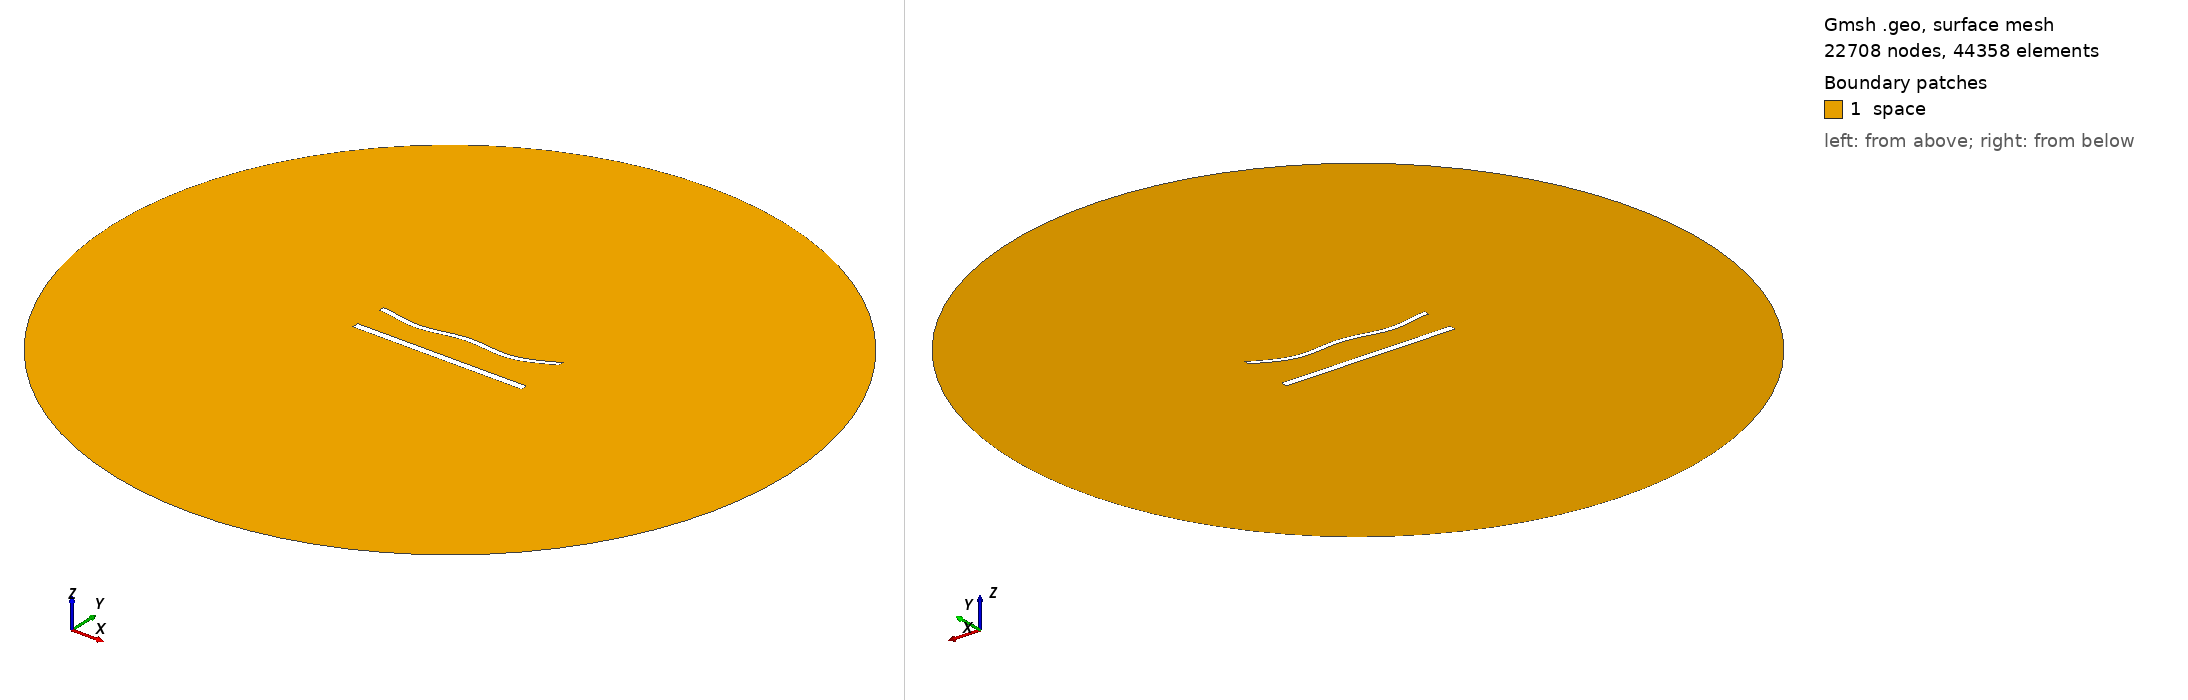

Gmsh geometry script, surface-meshed: 22708 nodes, 44358 surface elements. Boundary patches (legend numbers): 1 space. Left view from above one corner, right view from below the opposite corner. Legend entries are the model's physical surfaces. The drawing asked Gmsh for element sizes between 1% and 20% of the model's largest extent; the script's own settings can give other sizes.

=== 1273.geo (drawn) ===
//---------------------------------------
// Geometry kernel
//---------------------------------------

SetFactory("OpenCASCADE");



//---------------------------------------
// Parameters of the geometry
//---------------------------------------

// Overetch of the upper plate
overetch = 0.375;

// Distance between the plates
distance = 20.0;

// Discretization over the x axis (for the deformation)
nx = 50; 

// Length of the plate
L = 100 - overetch; 

// Number of modes
n = 4; 

// 1st mode coefficient
coeff(1) = 1.5;
beta(1) = 0.596864 * 3.1415926535 / L;

// 2nd mode coefficient
coeff(2) = -1.5;
beta(2) = 1.49418 * 3.1415926535 / L;

// 3rd mode coefficient
coeff(3) = 0.0;
beta(3) = 2.50025 * 3.1415926535 / L;

// 4th mode coefficient
coeff(4) = -1.5;
beta(4) = 3.49999 * 3.1415926535 / L;



//---------------------------------------
// Upper plate (deformed rectangle)
//---------------------------------------

// Coordiantes of the upper plate
xmin = -50;
xmax = 50 - overetch;

// Height of the upper plate
yheight = 4 - 2 * overetch;

// Indexes of the points
UpperID[] = {};
LowerID[] = {};
LeftID[] = {};
RightID[] = {};

// Point index
p = 1;

// Horizontal edges
For i In {1:nx}
    x = xmin + (i-1)*(xmax - xmin)/(nx-1);

    y_bottom = distance / 2 + overetch;
    For j In {1:n}
        C = (Cosh(beta(j)*L) + Cos(beta(j)*L)) / (Sinh(beta(j)*L) + Sin(beta(j)*L));
        y_bottom  = y_bottom + coeff(j) * (Cosh(beta(j)*(x+50)) - Cos(beta(j)*(x+50)) - C * (Sinh(beta(j)*(x+50)) - Sin(beta(j)*(x+50))));
    EndFor

    y_top = y_bottom + yheight;

    Point(p) = {x, y_top, 0, 1.0};
    UpperID[i] = p;
    p = p + 1;

    Point(p) = {x, y_bottom, 0, 1.0};
    LowerID[i] = p;
    p = p + 1;
EndFor

// Create point lists
UpperPts[] = {}; LowerPts[] = {};
For i In {1:nx}
  UpperPts[] += {UpperID[i]};
  LowerPts[] += {LowerID[i]};
EndFor

// Build splines
Spline(1) = {UpperPts[]};
Spline(2) = {LowerPts[]};
Line(3) = {LowerPts[nx-1], UpperPts[nx-1]};
Line(4) = {LowerPts[0], UpperPts[0]};

// Build the plane surface
Curve Loop(1) = {2, 3, -1, -4};
Plane Surface(1) = {1};



//---------------------------------------
// Lower plate (rectangle)
//---------------------------------------

// Vertices
Point(1001) = {-50, -distance/2, 0, 1.0};
Point(1002) = { 50, -distance/2, 0, 1.0};
Point(1003) = { 50,  -distance/2 + 4, 0, 1.0};
Point(1004) = {-50,  -distance/2 + 4, 0, 1.0};

// Edges
Line(5) = {1001, 1002};
Line(6) = {1002, 1003};
Line(7) = {1003, 1004};
Line(8) = {1004, 1001};

// Plane surface
Line Loop(2) = {5, 6, 7, 8};
Plane Surface(2) = {2}; 



//---------------------------------------
// Outer (fictious) boundary
//---------------------------------------

// Points
Point(1005) = {0, 0, 0};       // Center
Point(1006) = {200, 0, 0};     // Start point
Point(1007) = {0, 200, 0};     // 90 degrees
Point(1008) = {-200, 0, 0};    // 180 degrees
Point(1009) = {0, -200, 0};    // 270 degrees

// Circle arcs (each needs start, center, end)
Circle(9) = {1006, 1005, 1007};
Circle(10) = {1007, 1005, 1008};
Circle(11) = {1008, 1005, 1009};
Circle(12) = {1009, 1005, 1006};

// Plane surface for the entire domain
Curve Loop(3) = {9, 10, 11, 12};
Surface(3) = {3};

// Subtract the plates from the whole domain to obtain the actual domain where we want to solve the equations
BooleanDifference{ Surface{3}; Delete; }{ Surface{1}; Surface{2}; Delete; }




//---------------------------------------
// Transfinite Lines/Curves
//---------------------------------------

// Set the number of points on the boundaries
r = 6;
d = 0.15;

// Plates
Transfinite Curve {1} = 50*r/4 Using Progression 1;
Transfinite Line {2} = 50*r Using Progression 1;
Transfinite Curve {3, 4} = 2*r Using Progression 1+d;
Transfinite Line {5} = 50*r/4 Using Progression 1;
Transfinite Line {7} = 50*r Using Progression 1;
Transfinite Line {6} = 2*r Using Progression 1-d;
Transfinite Line {8} = 2*r Using Progression 1+d;

// Outer boundary
Transfinite Line {9, 10, 11, 12} = 20 Using Progression 1;



//---------------------------------------
// Physical groups
//---------------------------------------                

// Physical curves (boundaries)
Physical Line("force_segment", 10) = {2};
Physical Line("upper_plate", 11) = {1, 3, 4};
Physical Line("lower_plate", 12) = {5, 6, 7, 8};
Physical Line("boundary", 20) = {9, 10, 11, 12};

// Physical Surfaces
Physical Surface("space", 30) = {3};



//---------------------------------------
// 6. Generate the Mesh
//---------------------------------------

// 2D mesh generation
Mesh 2;
